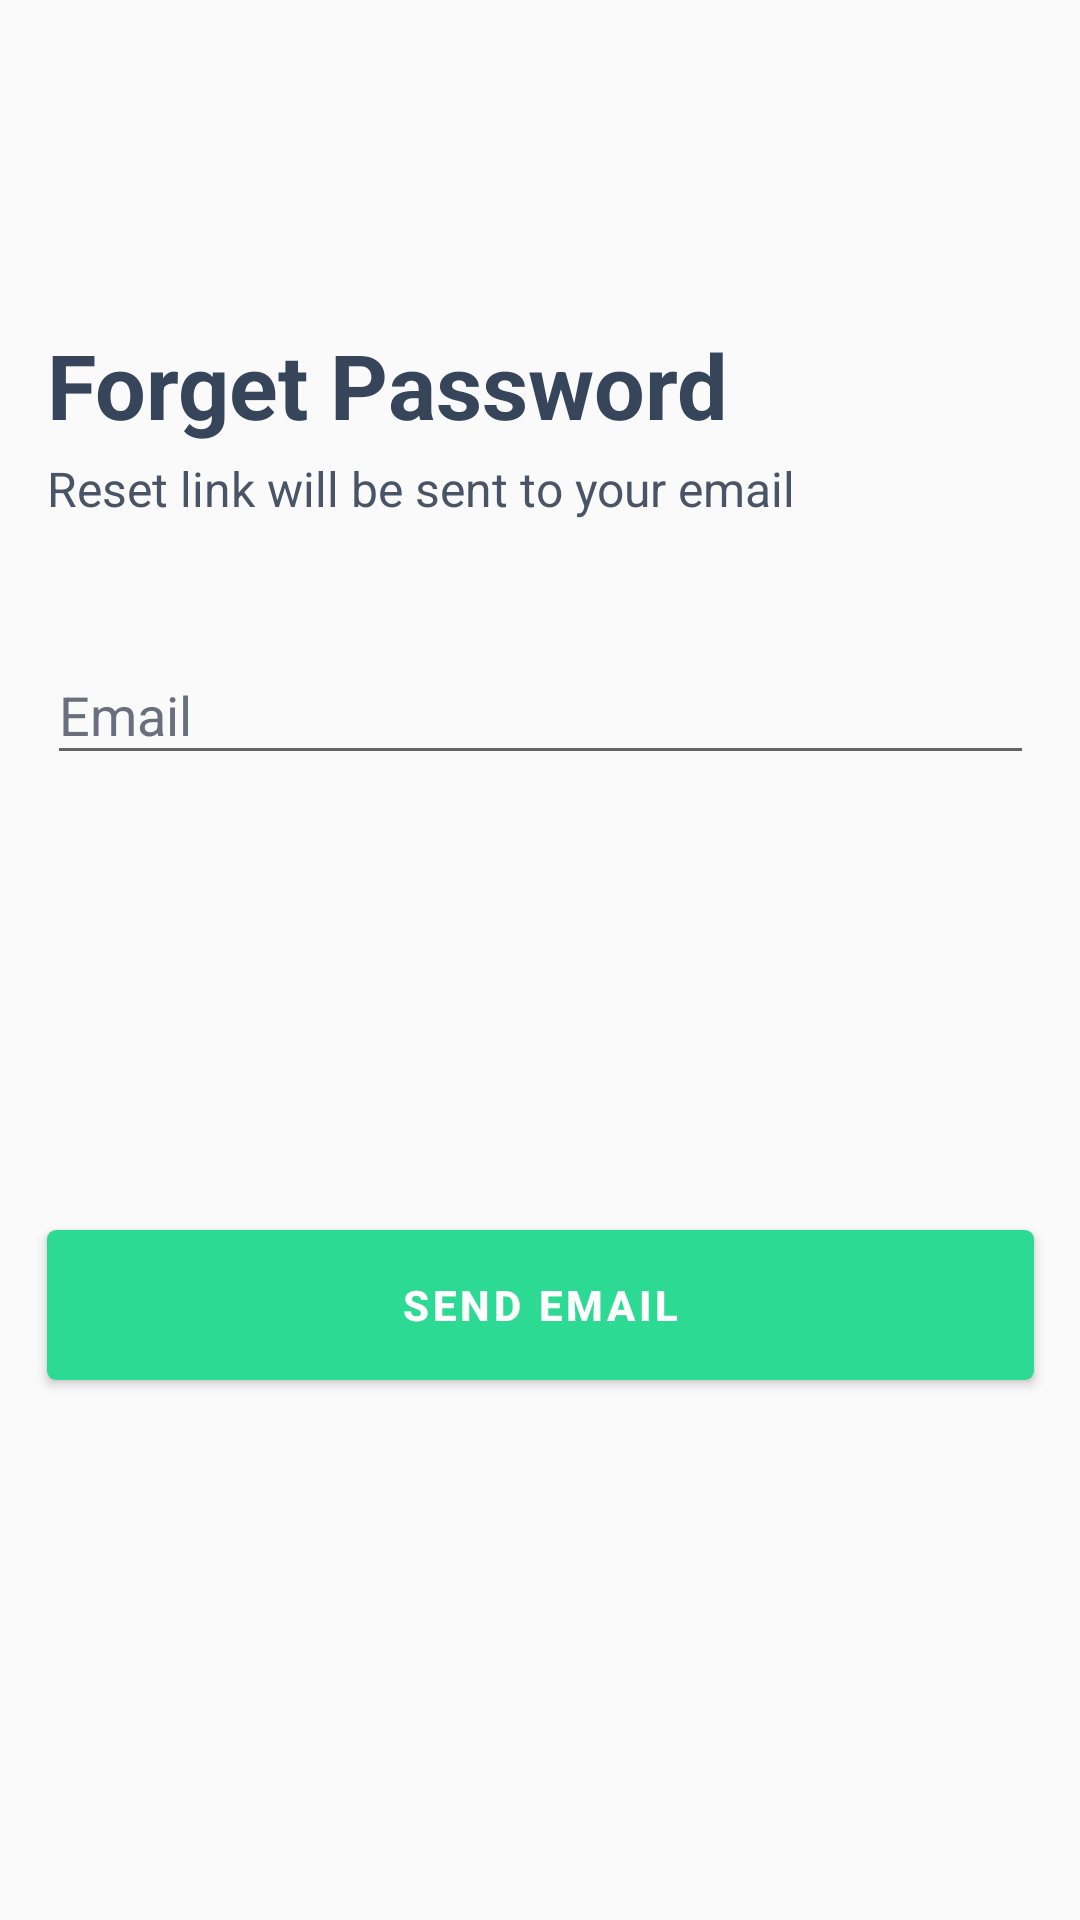

Reconstruct the res/layout file that produces this screen, plus the resources it refers to.
<!-- AndroidManifest.xml: application theme Theme.Plant_App -->
<!-- res/layout/activity_reset_password.xml -->
<?xml version="1.0" encoding="utf-8"?>
<layout xmlns:android="http://schemas.android.com/apk/res/android"
    xmlns:app="http://schemas.android.com/apk/res-auto"
    xmlns:tools="http://schemas.android.com/tools">

    <data>

    </data>

    <androidx.constraintlayout.widget.ConstraintLayout
        android:layout_width="match_parent"
        android:layout_height="match_parent"
        tools:context=".ResetPasswordActivity">

        <TextView
            android:layout_width="329dp"
            android:layout_height="24dp"
            android:layout_marginTop="152dp"
            android:text="Reset link will be sent to your email"
            android:textColor="#495566"
            android:textSize="16dp"
            app:layout_constraintLeft_toLeftOf="@id/button_send_email"
            app:layout_constraintTop_toTopOf="parent" />

        <TextView
            android:layout_width="330dp"
            android:layout_height="42dp"
            android:layout_marginTop="108dp"
            android:text="Forget Password"
            android:textColor="#36455A"
            android:textSize="30dp"
            android:textStyle="bold"
            app:layout_constraintLeft_toLeftOf="@id/button_send_email"
            app:layout_constraintTop_toTopOf="parent" />

        <com.google.android.material.button.MaterialButton
            android:id="@+id/button_send_email"
            style="@style/Widget.MaterialComponents.Button"
            android:layout_width="329dp"
            android:layout_height="50dp"
            android:layout_marginStart="23dp"
            android:layout_marginTop="410dp"
            android:layout_marginEnd="23dp"
            android:background="@drawable/button_background"
            android:text="SEND EMAIL"
            android:textColor="#FFFFFF"
            android:textStyle="bold"
            app:backgroundTint="#2DDA93"
            app:cornerRadius="5dp"
            app:layout_constraintEnd_toEndOf="parent"
            app:layout_constraintStart_toStartOf="parent"
            app:layout_constraintTop_toTopOf="parent" />

        <com.google.android.material.textfield.TextInputLayout
            android:id="@+id/textfield_email_reset"
            style="?attr/textInputFilledStyle"
            android:layout_width="329dp"
            android:layout_height="wrap_content"
            android:layout_marginTop="206dp"
            android:hint="Email"
            android:textColorHint="#6A6F7D"
            app:boxStrokeColor="#2DDA93"
            app:endIconMode="clear_text"
            app:errorEnabled="true"
            app:helperTextEnabled="true"
            app:hintTextColor="#6A6F7D"
            app:layout_constraintTop_toTopOf="parent"
            app:layout_constraintLeft_toLeftOf="@id/button_send_email">

            <com.google.android.material.textfield.TextInputEditText
                android:layout_width="329dp"
                android:layout_height="wrap_content" />

        </com.google.android.material.textfield.TextInputLayout>
    </androidx.constraintlayout.widget.ConstraintLayout>
</layout>
<!-- resources referenced by this layout -->
<resources>
  <!-- drawable button_background (drawable) -->
  <shape xmlns:android="http://schemas.android.com/apk/res/android"
      android:shape="rectangle">
      <corners android:radius="3dp" />
      <solid android:color="#2DDA93" />
  </shape>
  <style name="Theme.Plant_App" parent="Theme.MaterialComponents.Light.NoActionBar.Bridge">
          
          <item name="colorPrimary">@color/purple_500</item>
          <item name="colorPrimaryDark">@color/purple_700</item>
          <item name="colorAccent">@color/teal_200</item>
          
      </style>
  <color name="purple_500">#2DDA93</color>
  <color name="purple_700">#2DDA93</color>
  <color name="teal_200">#2DDA93</color>
</resources>
